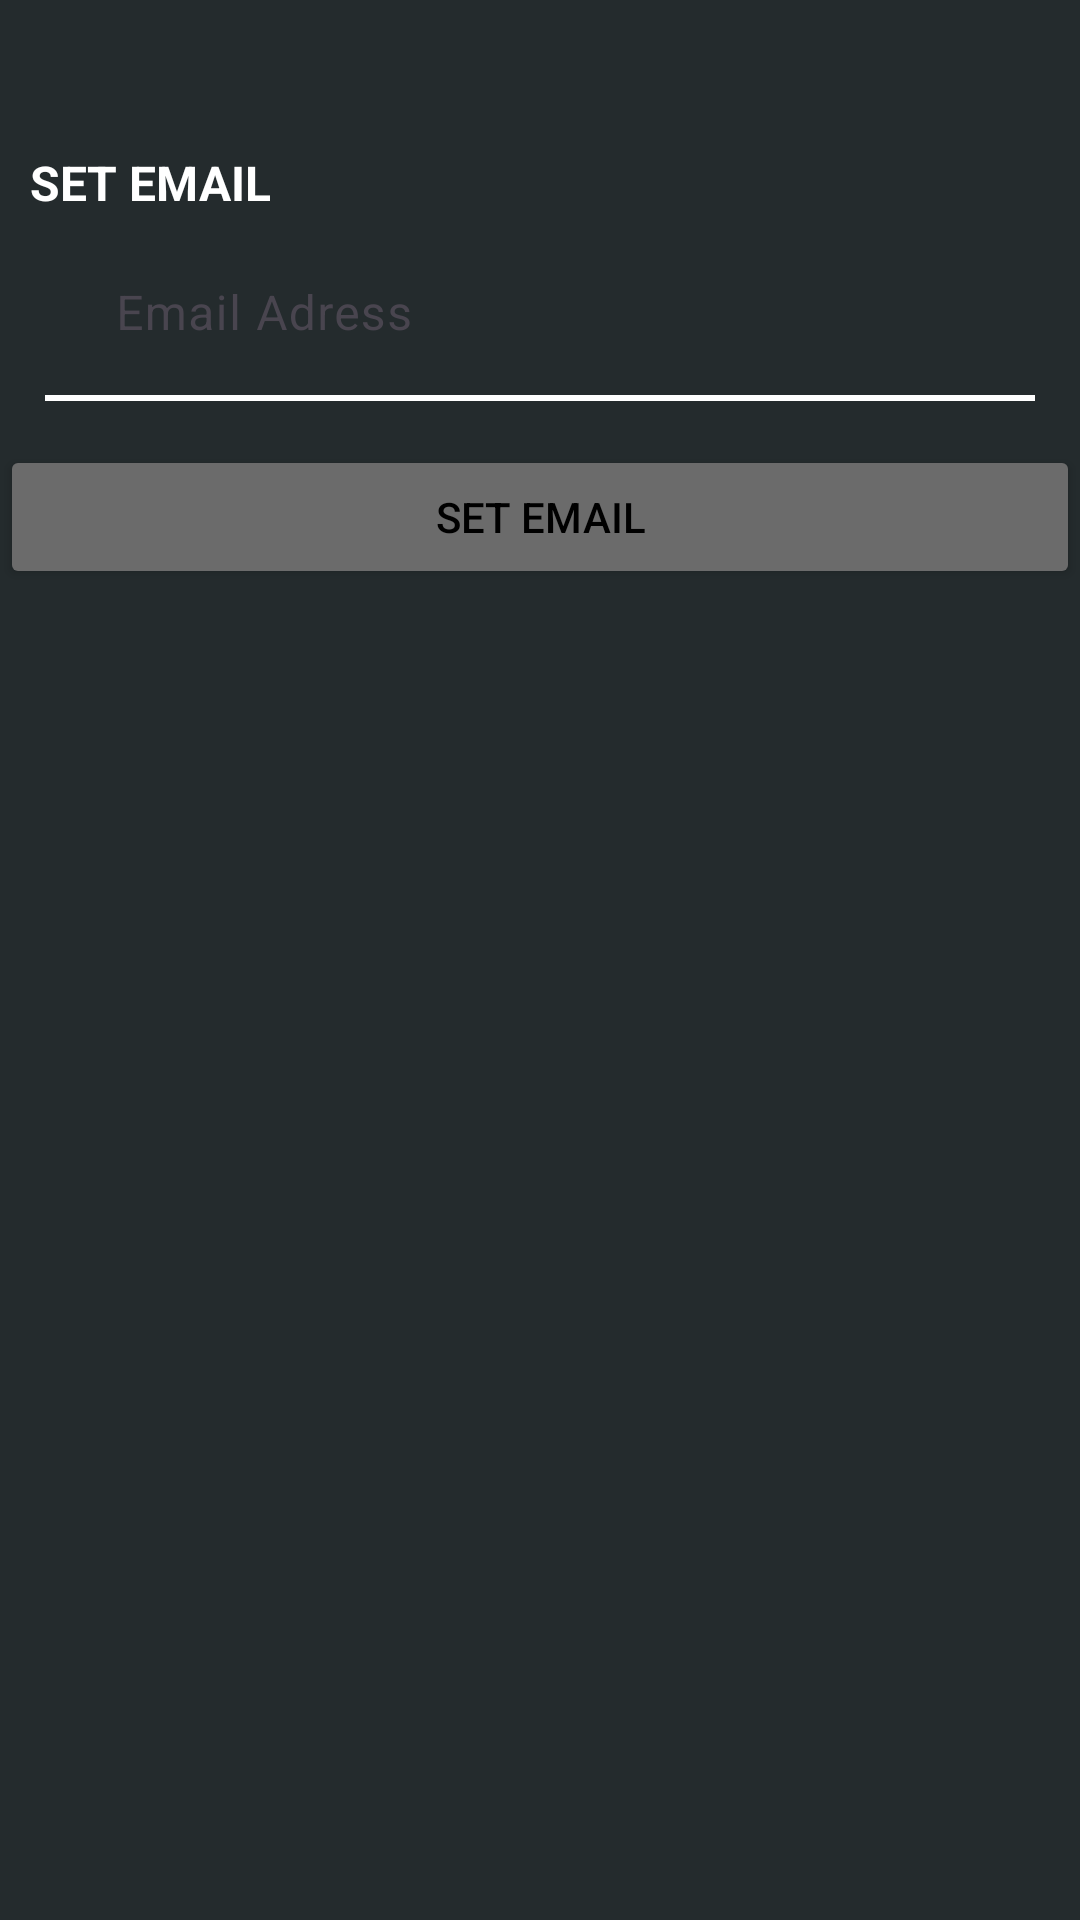

Android layout source for this screen:
<!-- AndroidManifest.xml: application theme Theme.Autotalk -->
<!-- res/layout/fragment_set_email.xml -->
<?xml version="1.0" encoding="utf-8"?>
<LinearLayout xmlns:android="http://schemas.android.com/apk/res/android"
    xmlns:app="http://schemas.android.com/apk/res-auto"
    xmlns:tools="http://schemas.android.com/tools"
    android:layout_width="match_parent"
    android:layout_height="match_parent"
    android:orientation="vertical"
    android:background="@color/background">
    <TextView
        android:layout_width="match_parent"
        android:layout_height="wrap_content"
        android:layout_marginStart="10dp"
        android:layout_marginTop="50dp"
        android:layout_marginEnd="30dp"
        android:gravity="left"
        android:text="SET EMAIL"
        android:textColor="@color/white"
        android:textSize="16sp"
        tools:ignore="MissingConstraints"
        android:textStyle="bold"/>

    <LinearLayout
        android:layout_width="match_parent"
        android:layout_height="wrap_content"
        android:gravity="center"
        android:orientation="vertical"
        tools:ignore="MissingConstraints">
        <LinearLayout
            android:layout_width="match_parent"
            android:layout_height="wrap_content"
            android:gravity="center"
            android:orientation="vertical"
            tools:ignore="MissingConstraints">

            <com.google.android.material.textfield.TextInputLayout
                android:id="@+id/registerEmail"
                android:layout_width="wrap_content"
                android:layout_height="60dp"
                android:hint="     Email Adress"
                app:boxStrokeWidth="0dp"
                app:boxStrokeWidthFocused="0dp"
                app:boxStrokeColor="#FFF"
                android:gravity="center"
                app:startIconDrawable="@drawable/ic_email"
                android:layout_gravity="left">
                <com.google.android.material.textfield.TextInputEditText
                    android:layout_width="250dp"
                    android:layout_height="wrap_content"
                    android:backgroundTint="@color/transparent"
                    android:textColor="@color/white"/>

            </com.google.android.material.textfield.TextInputLayout>

            <View
                android:layout_width="match_parent"
                android:layout_height="2dp"
                android:layout_marginStart="15dp"
                android:layout_marginEnd="15dp"
                android:background="@color/white"/>
            <TextView
                android:layout_width="match_parent"
                android:layout_height="wrap_content"
                android:layout_marginStart="30dp"
                android:layout_marginTop="1dp"
                android:layout_marginEnd="30dp"
                android:gravity="center"
                android:textColor="#808080"
                android:textSize="10sp"
                tools:ignore="MissingConstraints" />
        </LinearLayout>
        <Button
            android:id="@+id/button_set_email"
            android:layout_width="match_parent"
            android:layout_height="wrap_content"
            android:text="Set Email"
            app:backgroundTint="@color/button"
            android:textColor="@color/black"/>

    </LinearLayout>
</LinearLayout>
<!-- resources referenced by this layout -->
<resources>
  <color name="background">#242B2D</color>
  <color name="black">#FF000000</color>
  <color name="button">#6B6B6B</color>
  <color name="transparent">#00000000</color>
  <color name="white">#FFFFFFFF</color>
  <style name="Theme.Autotalk" parent="Base.Theme.Autotalk" />
  <style name="Base.Theme.Autotalk" parent="Theme.Material3.DayNight.NoActionBar">
          
          
      </style>
</resources>
